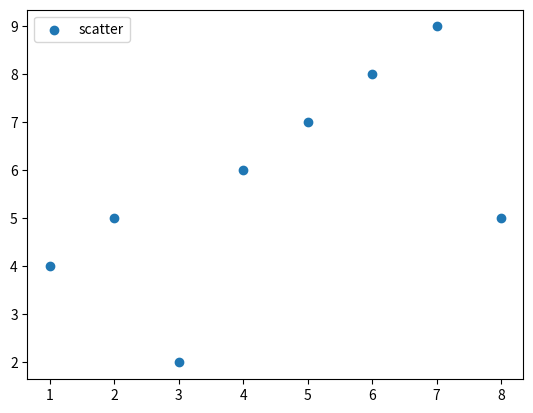

The matplotlib source for this figure:
#scatter plots
import matplotlib.pyplot as plt
x = [1,2,3,4,5,6,7,8]
y = [4,5,2,6,7,8,9,5]

plt.scatter(x,y,label='scatter')
plt.legend()
plt.show()